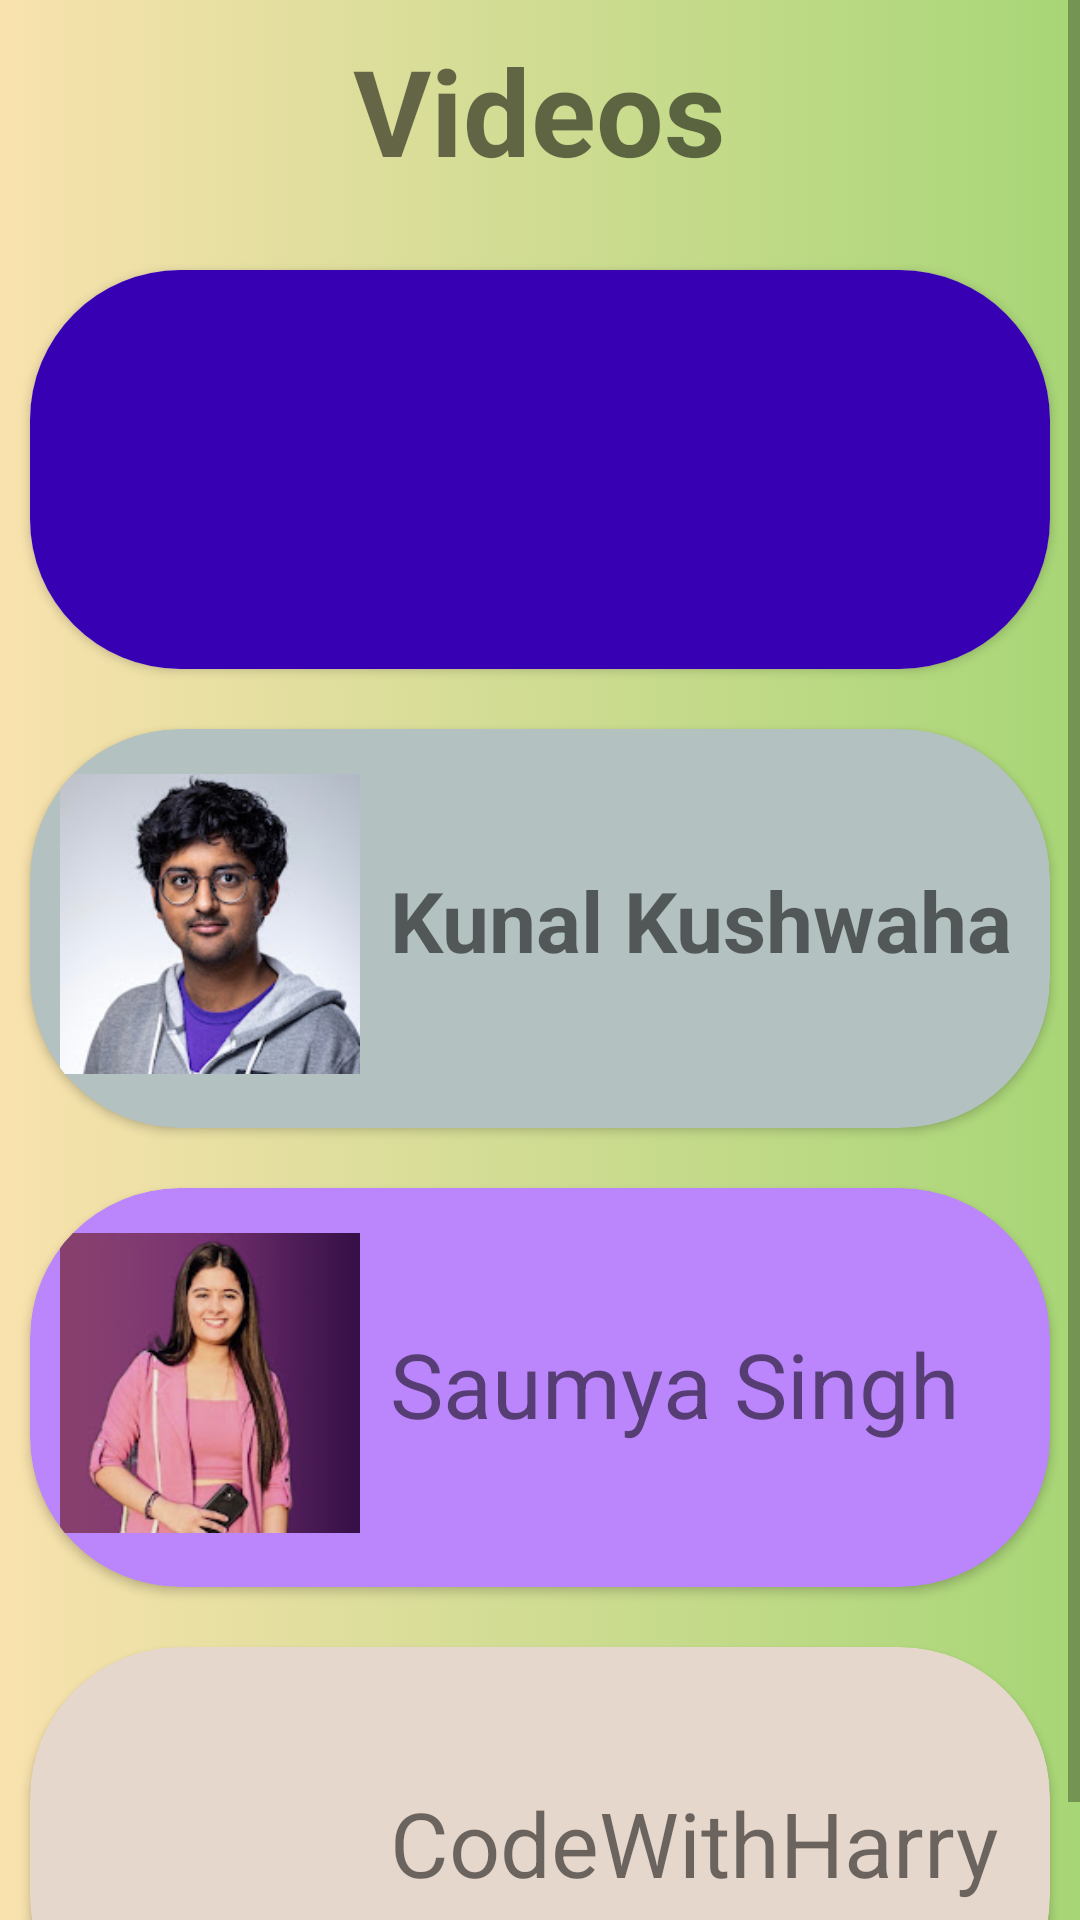

The Android layout XML behind this screen, and the referenced resources:
<!-- AndroidManifest.xml: application theme Theme.SelfSCafe -->
<!-- res/layout/activity_videos.xml -->
<?xml version="1.0" encoding="utf-8"?>
<LinearLayout xmlns:android="http://schemas.android.com/apk/res/android"
    xmlns:app="http://schemas.android.com/apk/res-auto"
    xmlns:tools="http://schemas.android.com/tools"
    android:layout_width="match_parent"
    android:layout_height="match_parent"
    android:orientation="vertical"
    android:background="@drawable/background"
    tools:context=".videos">

    <ScrollView
        android:layout_width="match_parent"
        android:layout_height="match_parent">

        <LinearLayout
            android:layout_width="match_parent"
            android:layout_height="match_parent"
            android:orientation="vertical">

            <TextView
                android:layout_width="wrap_content"
                android:layout_height="60dp"
                android:layout_gravity="center"
                android:layout_marginTop="10dp"
                android:text="Videos"
                android:textSize="40dp"
                android:textStyle="bold" />

            <androidx.cardview.widget.CardView
                android:id="@+id/freecc"
                android:layout_width="match_parent"
                android:layout_height="133dp"
                android:layout_marginLeft="10dp"
                android:layout_marginRight="10dp"
                app:cardCornerRadius="50dp"
                android:layout_marginTop="20dp">
                <ImageView
                    android:layout_width="match_parent"
                    android:layout_height="133dp"
                    android:background="@color/purple_700"
                    android:src="@drawable/free" />
            </androidx.cardview.widget.CardView>

            <androidx.cardview.widget.CardView
                android:id="@+id/kunalc"
                android:layout_width="match_parent"
                android:layout_height="133dp"
                android:layout_marginTop="20dp"
                android:layout_marginLeft="10dp"
                android:layout_marginRight="10dp"
                app:cardCornerRadius="50dp"
                android:backgroundTint="@color/kunal">

                <ImageView
                    android:layout_width="100dp"
                    android:layout_height="100dp"
                    android:layout_marginLeft="10dp"
                    android:layout_marginTop="15dp"
                    android:src="@drawable/kunal" />

                <TextView
                    android:layout_width="wrap_content"
                    android:layout_height="wrap_content"
                    android:layout_marginLeft="120dp"
                    android:layout_marginTop="45dp"
                    android:text="Kunal Kushwaha"
                    android:textSize="28dp"
                    android:textStyle="bold" />
            </androidx.cardview.widget.CardView>

            <androidx.cardview.widget.CardView
                android:id="@+id/saumyac"
                android:layout_marginLeft="10dp"
                android:layout_marginRight="10dp"
                app:cardCornerRadius="50dp"
                android:layout_width="match_parent"
                android:layout_height="133dp"
                android:layout_marginTop="20dp"
                android:backgroundTint="@color/purple_200">

                <ImageView
                    android:layout_width="100dp"
                    android:layout_height="100dp"
                    android:layout_marginLeft="10dp"
                    android:layout_marginTop="15dp"
                    android:src="@drawable/ano" />

                <TextView
                    android:layout_width="wrap_content"
                    android:layout_height="wrap_content"
                    android:layout_marginLeft="120dp"
                    android:layout_marginTop="45dp"
                    android:text="Saumya Singh"
                    android:textSize="30dp" />
            </androidx.cardview.widget.CardView>

            <androidx.cardview.widget.CardView
                android:id="@+id/harry"
                android:layout_width="match_parent"
                android:layout_height="133dp"
                android:layout_marginLeft="10dp"
                android:layout_marginRight="10dp"
                app:cardCornerRadius="50dp"
                android:layout_marginTop="20dp"
                android:backgroundTint="@color/pp">

                <ImageView
                    android:layout_width="100dp"
                    android:layout_height="100dp"
                    android:layout_marginLeft="10dp"
                    android:layout_marginTop="15dp"
                    android:src="@drawable/codeharry" />

                <TextView
                    android:layout_width="wrap_content"
                    android:layout_height="wrap_content"
                    android:layout_marginLeft="120dp"
                    android:layout_marginTop="45dp"
                    android:text="CodeWithHarry"
                    android:textSize="30dp" />
            </androidx.cardview.widget.CardView>
        </LinearLayout>
    </ScrollView>

</LinearLayout>
<!-- resources referenced by this layout -->
<resources>
  <color name="kunal">#B4C1C1</color>
  <color name="pp">#E6D7CC</color>
  <color name="purple_200">#FFBB86FC</color>
  <color name="purple_700">#FF3700B3</color>
  <!-- drawable ano: jpg bitmap (drawable, 9234 bytes) -->
  <!-- drawable background (drawable) -->
  <?xml version="1.0" encoding="utf-8"?>
  <selector xmlns:android="http://schemas.android.com/apk/res/android">
      <item>
          <shape android:shape="rectangle">
              <gradient
                  android:startColor="#F9E2AE"
                  android:endColor="#A7D676">
              </gradient>
          </shape>
      </item>
  </selector>
  <!-- drawable kunal: jpg bitmap (drawable, 11432 bytes) -->
  <style name="Theme.SelfSCafe" parent="Theme.MaterialComponents.DayNight.NoActionBar">
          
          <item name="colorPrimary">@color/purple_500</item>
          <item name="colorPrimaryVariant">@color/purple_700</item>
          <item name="colorOnPrimary">@color/white</item>
          
          <item name="colorSecondary">@color/teal_200</item>
          <item name="colorSecondaryVariant">@color/teal_700</item>
          <item name="colorOnSecondary">@color/black</item>
          
          <item name="android:statusBarColor">?attr/colorPrimaryVariant</item>
          
      </style>
  <color name="purple_500">#FF6200EE</color>
  <color name="white">#FFFFFFFF</color>
  <color name="teal_200">#FF03DAC5</color>
  <color name="teal_700">#FF018786</color>
  <color name="black">#FF000000</color>
</resources>
